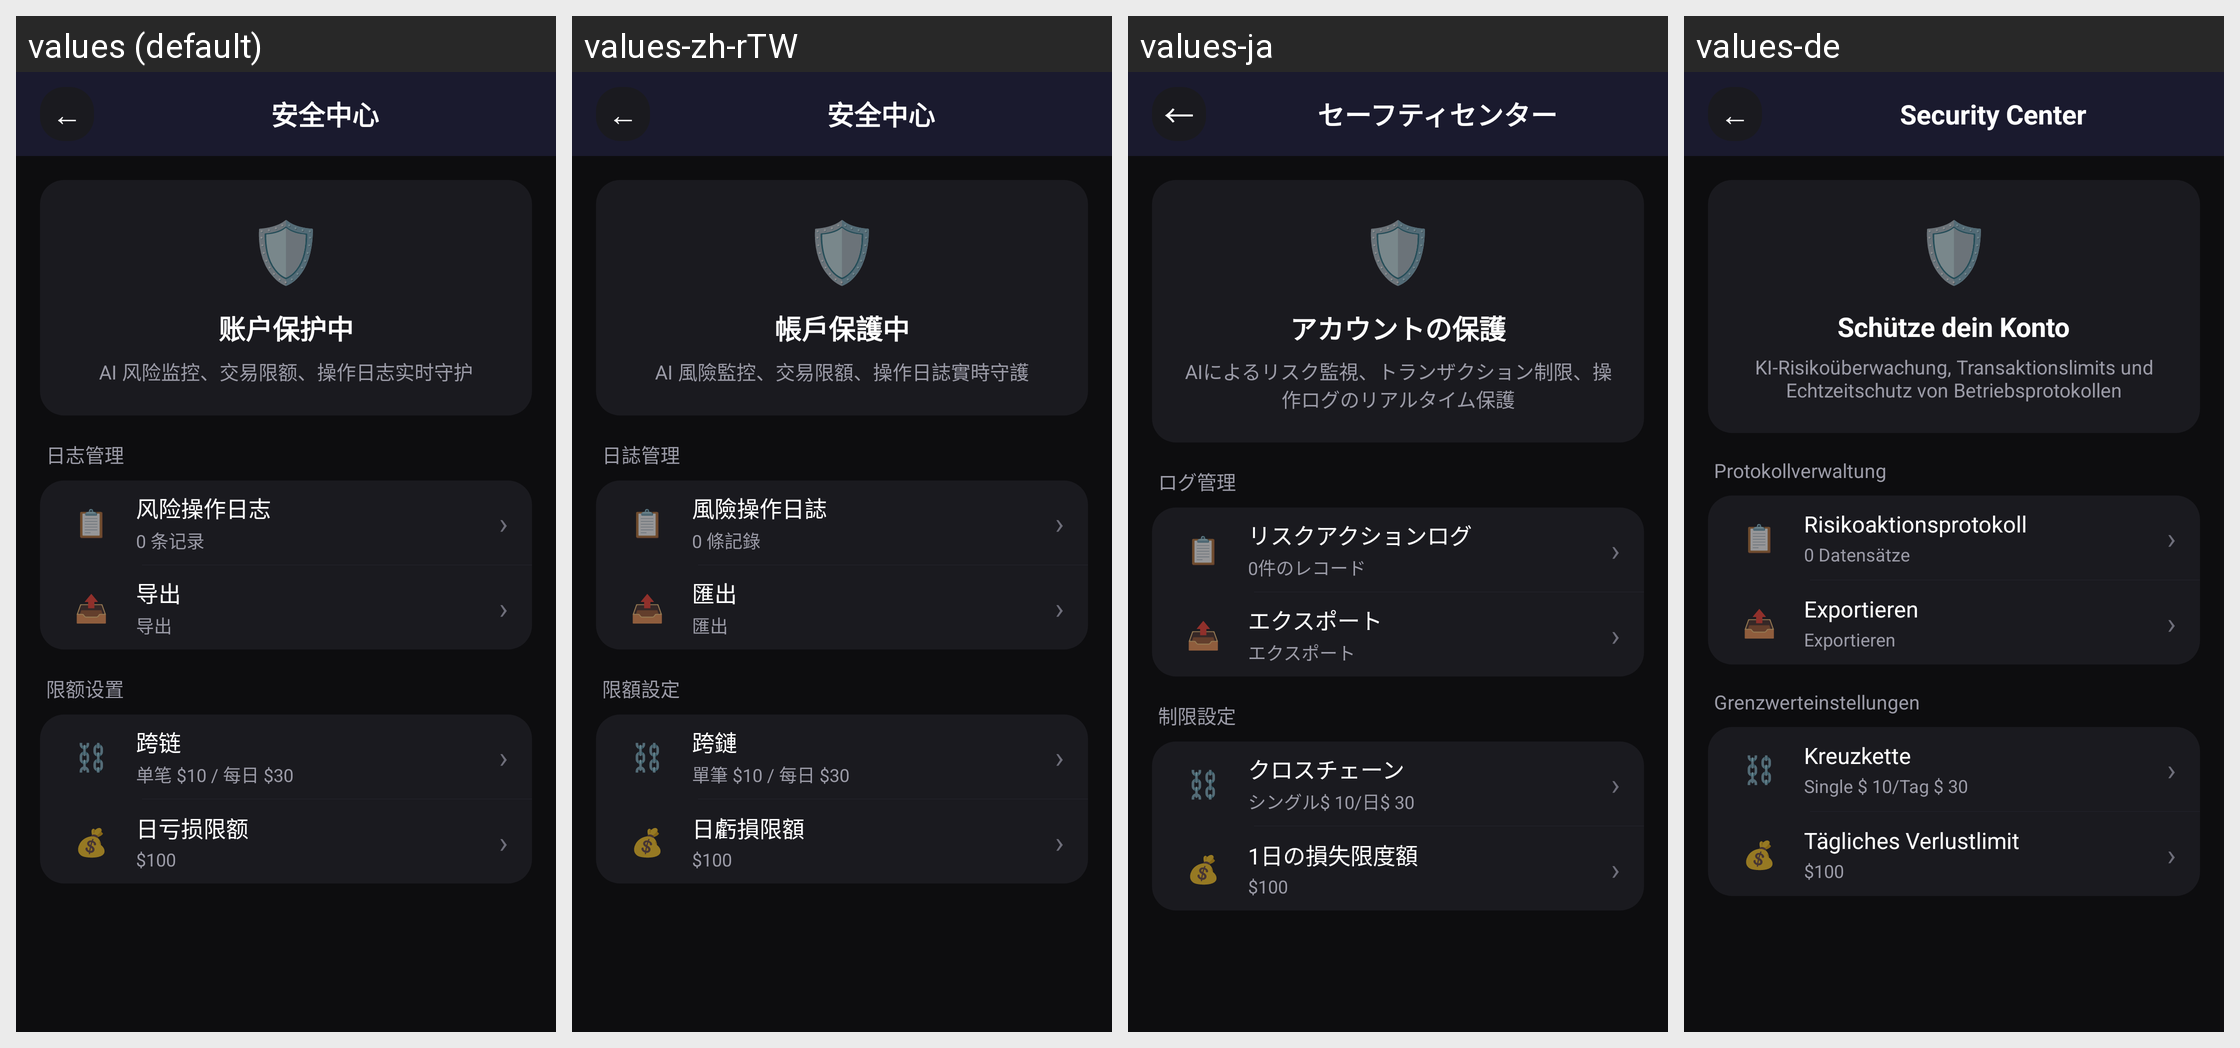

The Android screen above is rendered under several locales of the same app. Produce the string resources it draws, with the default and per-locale values.
Android screen res/layout/activity_security_center.xml rendered under 4 locales, left to right: values (default), values-zh-rTW, values-ja, values-de. Device: Nexus 5 (rendered at 1080×1920; each locale shown at half size, 540×960, under a caption strip naming it); theme AppTheme.
Other locales in the repository, not shown: values-en.
Strings drawn on this screen, with the default value and each locale's value (text and hints the layout hard-codes, and strings that could not be matched under every locale, appear in the picture but are not listed):

str_security_2
  values: 安全中心
  values-zh-rTW: 安全中心
  values-ja: セーフティセンター
  values-de: Security Center

str_protecting_your_account
  values: 账户保护中
  values-zh-rTW: 帳戶保護中
  values-ja: アカウントの保護
  values-de: Schütze dein Konto

str_ai_risk_monitoring_transaction
  values: AI 风险监控、交易限额、操作日志实时守护
  values-zh-rTW: AI 風險監控、交易限額、操作日誌實時守護
  values-ja: AIによるリスク監視、トランザクション制限、操作ログのリアルタイム保護
  values-de: KI-Risikoüberwachung, Transaktionslimits und Echtzeitschutz von Betriebsprotokollen

str_log_management
  values: 日志管理
  values-zh-rTW: 日誌管理
  values-ja: ログ管理
  values-de: Protokollverwaltung

str_risk_action_log
  values: 风险操作日志
  values-zh-rTW: 風險操作日誌
  values-ja: リスクアクションログ
  values-de: Risikoaktionsprotokoll

str_0_records
  values: 0 条记录
  values-zh-rTW: 0 條記錄
  values-ja: 0件のレコード
  values-de: 0 Datensätze

str_exporting_2
  values: 导出
  values-zh-rTW: 匯出
  values-ja: エクスポート
  values-de: Exportieren

str_limit_settings
  values: 限额设置
  values-zh-rTW: 限額設定
  values-ja: 制限設定
  values-de: Grenzwerteinstellungen

str_cross_chain
  values: 跨链
  values-zh-rTW: 跨鏈
  values-ja: クロスチェーン
  values-de: Kreuzkette

str_single_10_day_30
  values: 单笔 $10 / 每日 $30
  values-zh-rTW: 單筆 $10 / 每日 $30
  values-ja: シングル$ 10/日$ 30
  values-de: Single $ 10/Tag $ 30

str_daily_loss_limit
  values: 日亏损限额
  values-zh-rTW: 日虧損限額
  values-ja: 1日の損失限度額
  values-de: Tägliches Verlustlimit
